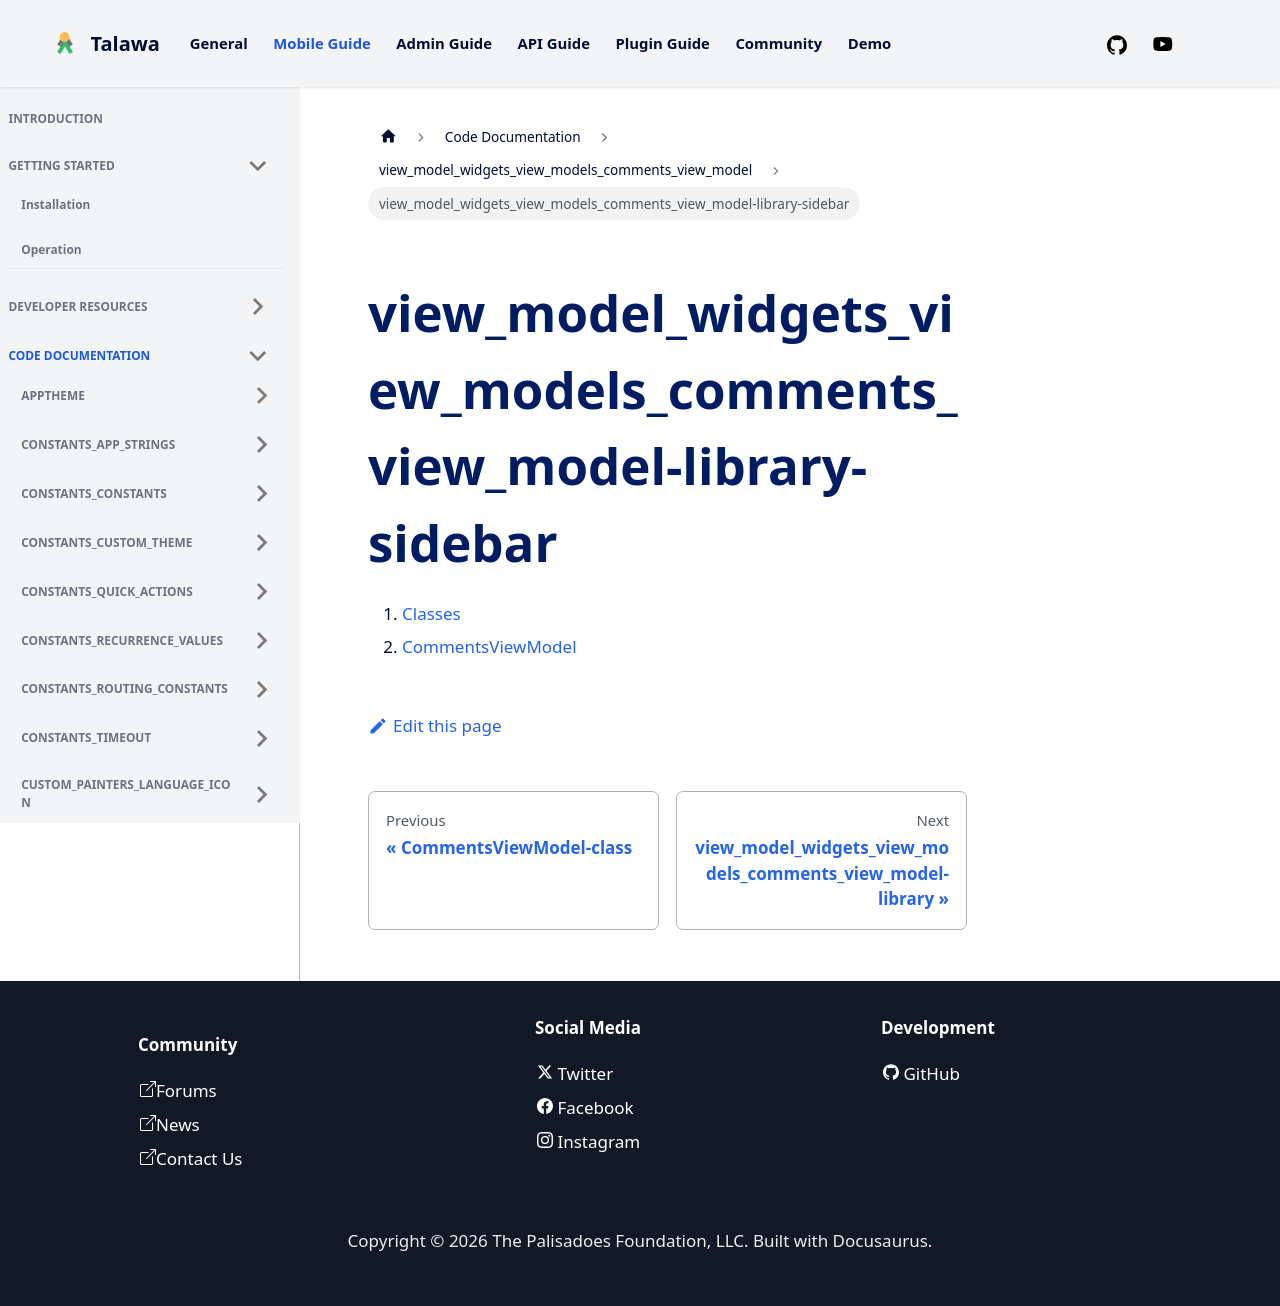

repository: PalisadoesFoundation/talawa · page: docs/auto-docs/view_model_widgets_view_models_comments_view_model/view_model_widgets_view_models_comments_view_model-library-sidebar/index.html · generator: docusaurus

1.  [Classes](./#classes)
2.  [CommentsViewModel](./CommentsViewModel-class.md)
